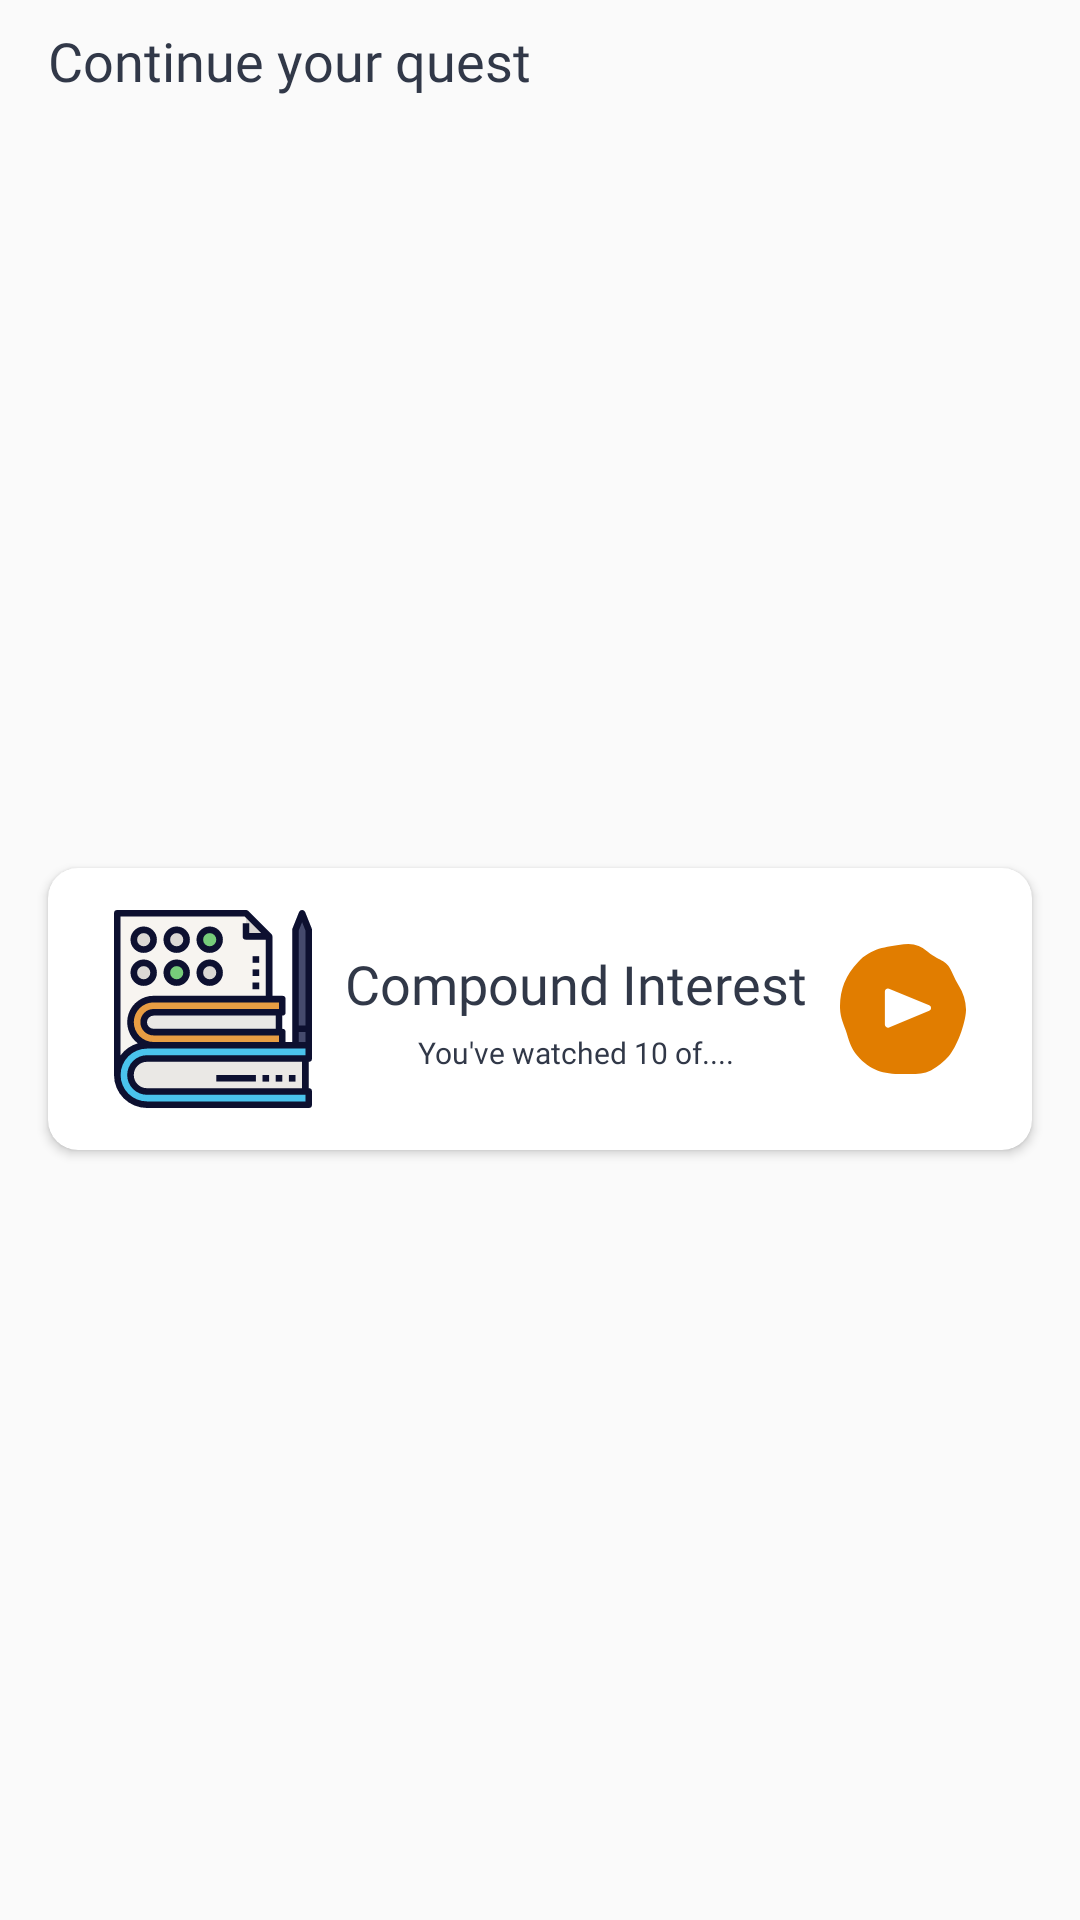

Produce the Android XML layout that renders to this screen, including the resource entries it uses.
<!-- AndroidManifest.xml: application theme AppTheme -->
<!-- res/layout/math_continue_quest.xml -->
<?xml version="1.0" encoding="utf-8"?>
<androidx.constraintlayout.widget.ConstraintLayout xmlns:android="http://schemas.android.com/apk/res/android"
    xmlns:tools="http://schemas.android.com/tools"
    android:layout_width="match_parent"
    android:layout_height="wrap_content"
    xmlns:app="http://schemas.android.com/apk/res-auto">

    <TextView
        android:id="@+id/textView16"
        android:layout_width="wrap_content"
        android:layout_height="wrap_content"
        android:layout_marginStart="16dp"
        android:layout_marginTop="8dp"
        android:fontFamily="@font/signika_regular"
        android:text="@string/continue_your_quest"
        android:textAlignment="textStart"
        android:textColor="@color/toolbar_item_color"
        android:textSize="18sp"
        app:layout_constraintStart_toStartOf="parent"
        app:layout_constraintTop_toTopOf="parent" />

    <androidx.cardview.widget.CardView
        android:layout_width="match_parent"
        android:layout_height="wrap_content"
        android:layout_marginStart="16dp"
        android:layout_marginTop="8dp"
        android:layout_marginEnd="16dp"
        android:layout_marginBottom="8dp"
        app:cardCornerRadius="10dp"
        app:contentPadding="6dp"
        android:elevation="5dp"
        app:layout_constraintBottom_toBottomOf="parent"
        app:layout_constraintEnd_toEndOf="parent"
        app:layout_constraintStart_toStartOf="parent"
        app:layout_constraintTop_toBottomOf="@+id/textView16">


        <androidx.constraintlayout.widget.ConstraintLayout
            android:layout_width="match_parent"
            android:layout_height="match_parent">


            <ImageView
                android:id="@+id/imageView12"
                android:layout_width="wrap_content"
                android:layout_height="wrap_content"
                android:layout_marginTop="8dp"
                android:layout_marginEnd="16dp"
                android:layout_marginBottom="8dp"
                app:layout_constraintBottom_toBottomOf="parent"
                app:layout_constraintEnd_toEndOf="parent"
                app:layout_constraintTop_toTopOf="parent"
                app:srcCompat="@drawable/ic_group_672" />

            <ImageView
                android:id="@+id/imageView13"
                android:layout_width="wrap_content"
                android:layout_height="wrap_content"
                android:layout_marginStart="16dp"
                android:layout_marginTop="8dp"
                android:layout_marginBottom="8dp"
                app:layout_constraintBottom_toBottomOf="parent"
                app:layout_constraintStart_toStartOf="parent"
                app:layout_constraintTop_toTopOf="parent"
                app:srcCompat="@drawable/ic_test_3" />

            <TextView
                android:id="@+id/textView17"
                android:layout_width="wrap_content"
                android:layout_height="wrap_content"
                android:layout_marginStart="8dp"
                android:layout_marginEnd="8dp"
                android:fontFamily="@font/signika_regular"
                android:text="@string/compound_interest"
                android:textColor="@color/toolbar_item_color"
                android:textSize="18sp"
                app:layout_constraintBottom_toBottomOf="parent"
                app:layout_constraintEnd_toStartOf="@+id/imageView12"
                app:layout_constraintStart_toEndOf="@+id/imageView13"
                app:layout_constraintTop_toTopOf="parent"
                app:layout_constraintVertical_bias="0.35000002" />

            <TextView
                android:id="@+id/textView18"
                android:layout_width="wrap_content"
                android:layout_height="wrap_content"
                android:layout_marginTop="4dp"
                android:fontFamily="@font/asap_regular"
                android:text="@string/quest_desc"
                android:textColor="@color/toolbar_item_color"
                android:textSize="10sp"
                app:layout_constraintEnd_toEndOf="@+id/textView17"
                app:layout_constraintStart_toStartOf="@+id/textView17"
                app:layout_constraintTop_toBottomOf="@+id/textView17" />
        </androidx.constraintlayout.widget.ConstraintLayout>
    </androidx.cardview.widget.CardView>

</androidx.constraintlayout.widget.ConstraintLayout>
<!-- resources referenced by this layout -->
<resources>
  <color name="toolbar_item_color">#313848</color>
  <!-- drawable ic_group_672 (drawable) -->
  <vector xmlns:android="http://schemas.android.com/apk/res/android"
      android:width="41.935dp"
      android:height="43.294dp"
      android:viewportWidth="41.935"
      android:viewportHeight="43.294">
    <path
        android:pathData="M39.406,13.658a28.466,28.466 0,0 1,-1.8 -3.517c-2.023,-5.207 -3.882,-3.924 -8.4,-7.557a9.765,9.765 0,0 0,-7.995 -2.462c-6.347,1.024 -10.534,1.077 -15.313,6a21.209,21.209 0,0 0,-5.884 15.394c0.1,3.324 1.448,5.607 2.276,8.384 0.943,3.17 1.5,4.962 3.419,7.192 4.345,5.056 8.612,6.175 15.089,6.186 3.7,0.007 6.522,0.221 9.447,-1.185a21.692,21.692 0,0 0,5.923 -4.716c2.7,-3.044 5.723,-11.109 5.772,-15.555A16.267,16.267 0,0 0,39.406 13.658Z"
        android:fillColor="#e17d00"/>
    <path
        android:pathData="M29.689,20.415a1,1 0,0 1,-0 1.849l-13.374,5.507A1,1 0,0 1,14.935 26.847L14.935,15.833a1,1 59.4838,0 1,1.381 -0.925Z"
        android:fillColor="#fff"/>
  </vector>
  <!-- drawable ic_test_3: vector/xml drawable (drawable, 4648 chars, omitted) -->
  <string name="compound_interest">Compound Interest</string>
  <string name="continue_your_quest">Continue your quest</string>
  <string name="quest_desc">You\'ve watched 10 of....</string>
  <style name="AppTheme" parent="Theme.AppCompat.Light.NoActionBar">
          
          <item name="colorPrimary">@color/colorPrimary</item>
          <item name="colorPrimaryDark">@color/colorPrimaryDark</item>
          <item name="colorAccent">@color/colorAccent</item>
      </style>
  <color name="colorPrimary">#6200EE</color>
  <color name="colorPrimaryDark">#323848</color>
  <color name="colorAccent">#FFF</color>
</resources>
